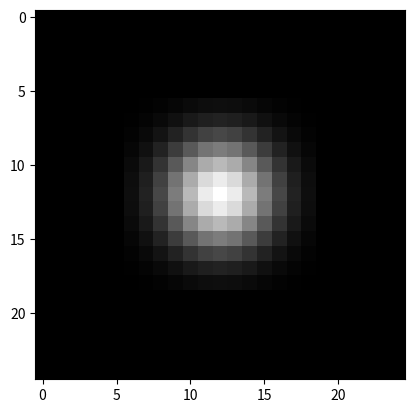

Python code for this plot:
import numpy as np
import matplotlib.pyplot as plt

def gaussian_filter_td(k = 13, sigma = 2.5):
    x, y = np.meshgrid(np.arange(-(k//2),k//2+1),np.arange(-(k//2),k//2+1))
    G_xy = np.exp(-(x**2+y**2)/(2*sigma**2))
    G_xy /= np.sum(G_xy)
    return G_xy

def gaussian_filter_fd(k,M,N):
    i,j = np.meshgrid(np.arange(M), np.arange(N), indexing='ij')
    i = i -(M-1)/2
    j = j - (N-1)/2
    H_cont =  np.exp(-k*(i**2+j**2))
    return H_cont

if __name__ == "__main__":
    G = gaussian_filter_td()
    G_kernel_padded = np.pad(G, ((6,6),(6,6)))
    plt.imshow(G_kernel_padded, cmap= 'gray')
    plt.show()